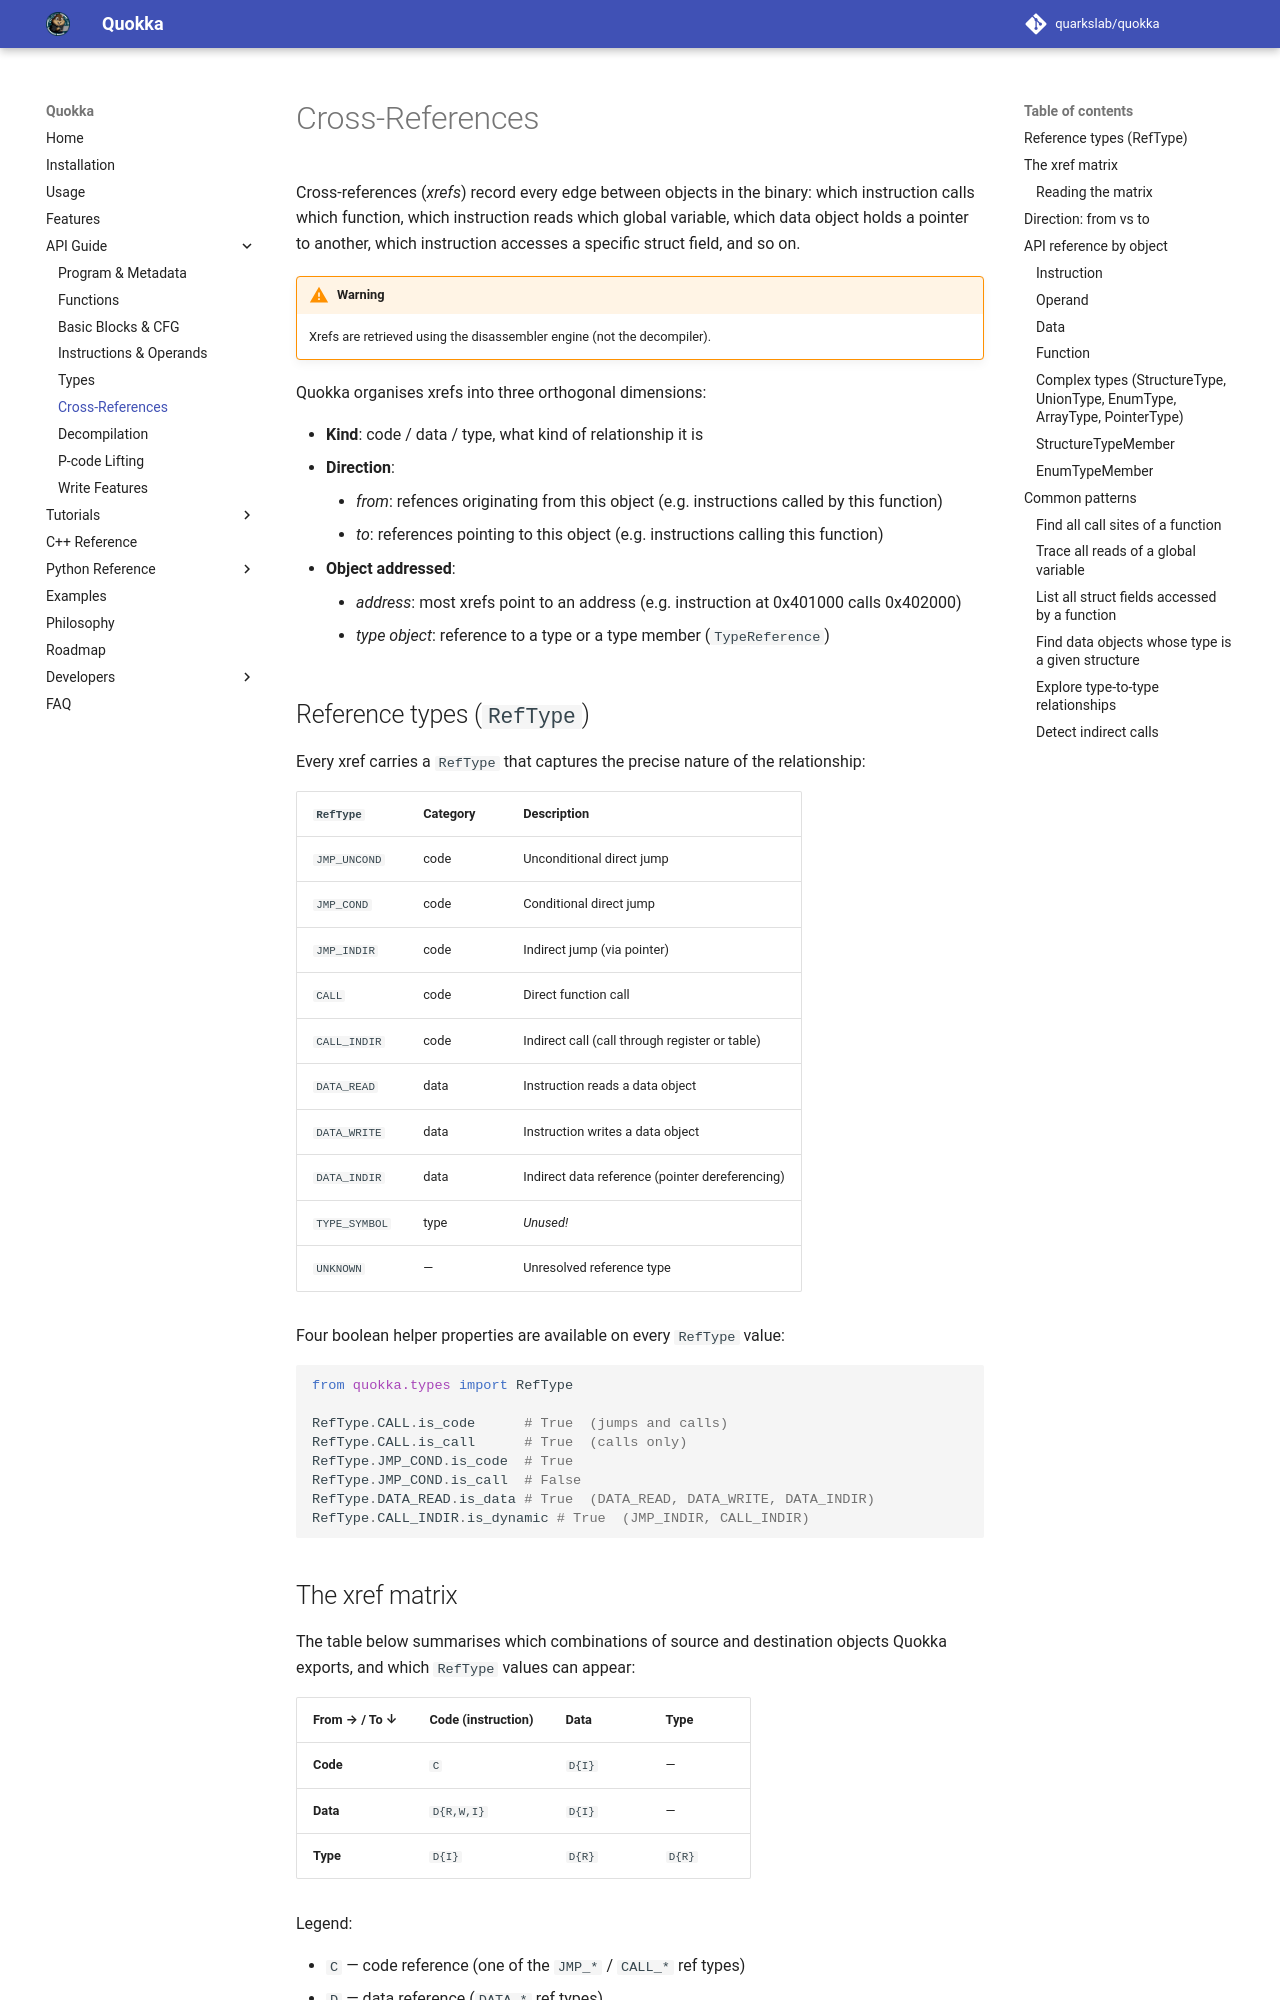

repository: quarkslab/quokka · page: xrefs/index.html · generator: mkdocs

# Cross-References

Cross-references (*xrefs*) record every edge between objects in the binary:
which instruction calls which function, which instruction reads which global
variable, which data object holds a pointer to another, which instruction
accesses a specific struct field, and so on.

!!! warning
    Xrefs are retrieved using the disassembler engine (not the decompiler).

Quokka organises xrefs into three orthogonal dimensions:

* **Kind**: code / data / type, what kind of relationship it is
* **Direction**:
    * *from*: refences originating from this object (e.g. instructions called by this function)
    * *to*: references pointing to this object (e.g. instructions calling this function)
* **Object addressed**:
    * *address*: most xrefs point to an address (e.g. instruction at 0x401000 calls 0x402000)
    * *type object*: reference to a type or a type member (`TypeReference`)

## Reference types (`RefType`)

Every xref carries a `RefType` that captures the precise nature of the
relationship:

| `RefType` | Category | Description |
|---|---|---|
| `JMP_UNCOND` | code | Unconditional direct jump |
| `JMP_COND` | code | Conditional direct jump |
| `JMP_INDIR` | code | Indirect jump (via pointer) |
| `CALL` | code | Direct function call |
| `CALL_INDIR` | code | Indirect call (call through register or table) |
| `DATA_READ` | data | Instruction reads a data object |
| `DATA_WRITE` | data | Instruction writes a data object |
| `DATA_INDIR` | data | Indirect data reference (pointer dereferencing) |
| `TYPE_SYMBOL` | type | *Unused!*                           |
| `UNKNOWN` | — | Unresolved reference type |

Four boolean helper properties are available on every `RefType` value:

```python
from quokka.types import RefType

RefType.CALL.is_code      # True  (jumps and calls)
RefType.CALL.is_call      # True  (calls only)
RefType.JMP_COND.is_code  # True
RefType.JMP_COND.is_call  # False
RefType.DATA_READ.is_data # True  (DATA_READ, DATA_WRITE, DATA_INDIR)
RefType.CALL_INDIR.is_dynamic # True  (JMP_INDIR, CALL_INDIR)
```

## The xref matrix

The table below summarises which combinations of source and destination objects
Quokka exports, and which `RefType` values can appear:

| From → / To ↓ | **Code** (instruction) | **Data** | **Type** |
|---|---|---|---|
| **Code** | `C`            | `D{I}`  | — |
| **Data** | `D{R,W,I}`     | `D{I}`  | — |
| **Type** | `D{I}`         | `D{R}`   | `D{R}`  |

Legend:

- `C` — code reference (one of the `JMP_*` / `CALL_*` ref types)
- `D` — data reference (`DATA_*` ref types)
- `{R}` / `{W}` / `{I}` — Read / Write / Indirect variant
- `—` — No possible xrefs
